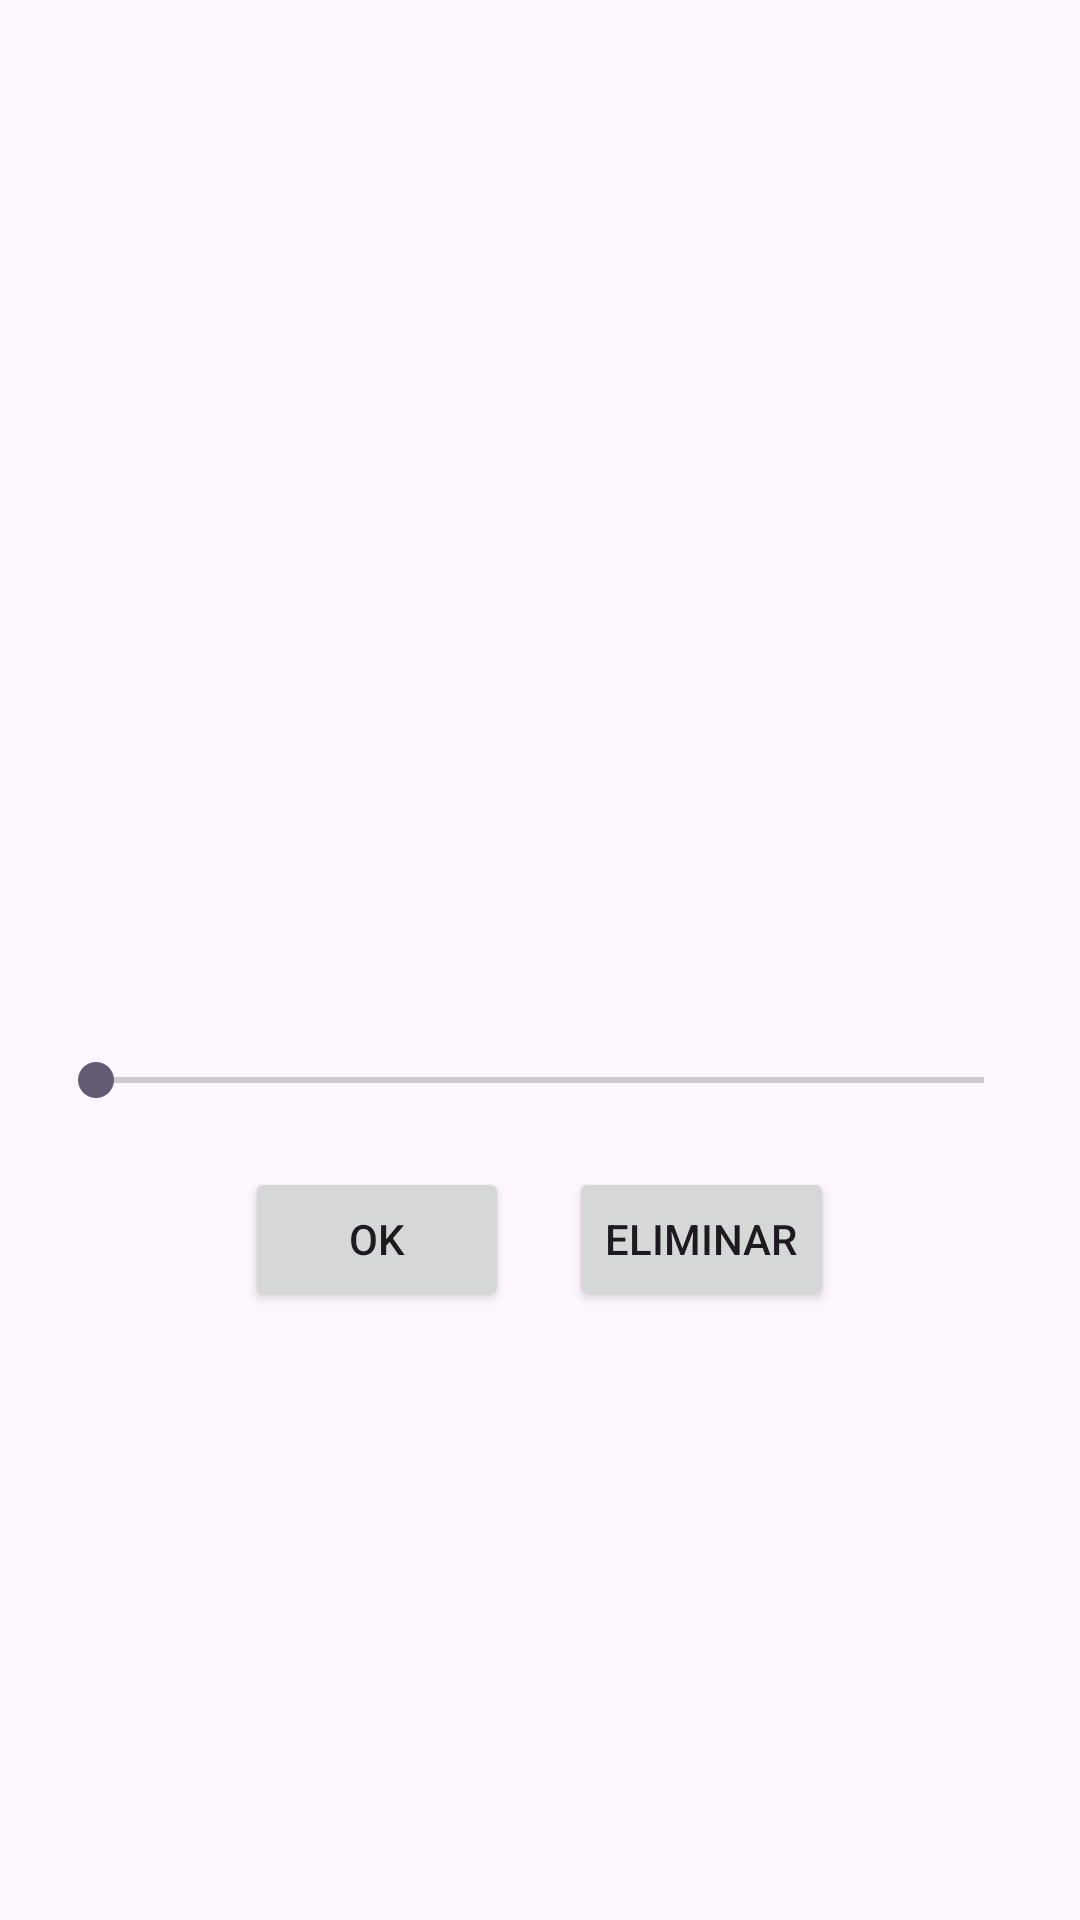

Layout XML and referenced resources for this Android screen:
<!-- AndroidManifest.xml: application theme Theme.Airport02 -->
<!-- res/layout/details_activity.xml -->
<ScrollView xmlns:android="http://schemas.android.com/apk/res/android"
    android:layout_width="match_parent"
    android:layout_height="match_parent">

    <LinearLayout
        android:layout_width="match_parent"
        android:layout_height="wrap_content"
        android:orientation="vertical"
        android:padding="16dp">

        <ImageView
            android:id="@+id/imgPlane"
            android:layout_width="match_parent"
            android:layout_height="200dp"
            android:src="@drawable/plane"
            android:scaleType="centerCrop"/>

        <TextView
            android:id="@+id/tvData"
            android:layout_width="match_parent"
            android:layout_height="wrap_content"
            android:padding="4dp"/>
        <TextView
            android:id="@+id/tvOrigem"
            android:layout_width="match_parent"
            android:layout_height="wrap_content"
            android:padding="4dp"/>

        <TextView
            android:id="@+id/tvNumero"
            android:layout_width="match_parent"
            android:layout_height="wrap_content"
            android:padding="4dp"/>

        <TextView
            android:id="@+id/tvCompanhia"
            android:layout_width="match_parent"
            android:layout_height="wrap_content"
            android:padding="4dp"/>

        <TextView
            android:id="@+id/tvTerminal"
            android:layout_width="match_parent"
            android:layout_height="wrap_content"
            android:padding="4dp"/>

        <SeekBar
            android:id="@+id/seekBar"
            android:layout_width="match_parent"
            android:layout_height="wrap_content"
            android:max="100"/>

        <LinearLayout
            android:layout_width="match_parent"
            android:layout_height="wrap_content"
            android:orientation="horizontal"
            android:gravity="center"
            android:layout_marginTop="20dp">

            <Button
                android:id="@+id/btnOK"
                android:text="OK"
                android:layout_width="wrap_content"
                android:layout_height="wrap_content"/>

            <Button
                android:id="@+id/btnDelete"
                android:text="Eliminar"
                android:layout_width="wrap_content"
                android:layout_height="wrap_content"
                android:layout_marginStart="20dp"/>
        </LinearLayout>

    </LinearLayout>
</ScrollView>
<!-- resources referenced by this layout -->
<resources>
  <style name="Theme.Airport02" parent="Base.Theme.Airport02" />
  <style name="Base.Theme.Airport02" parent="Theme.Material3.DayNight.NoActionBar">
          
          
      </style>
</resources>
